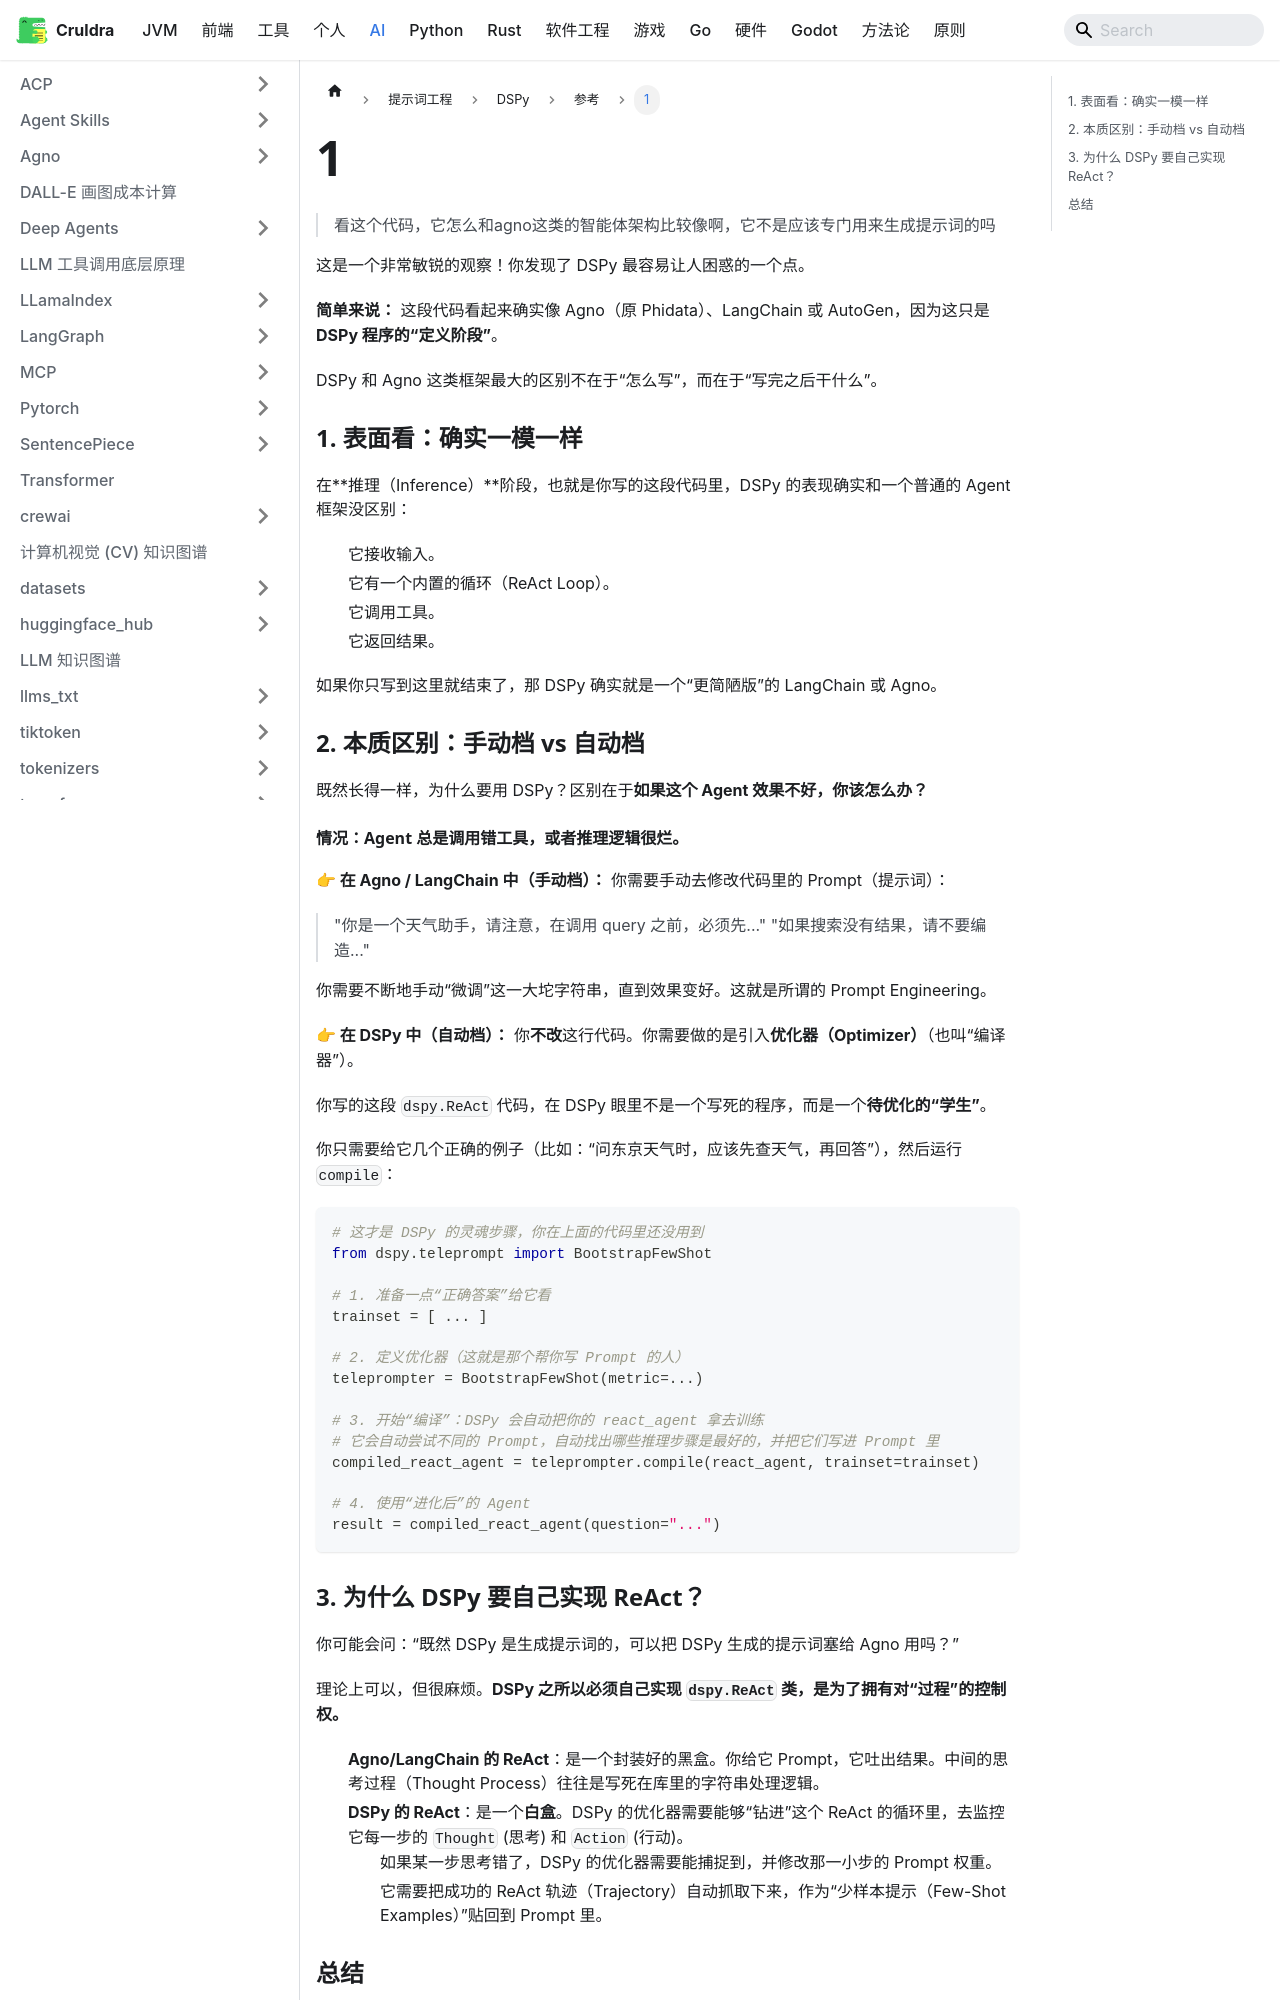

repository: cruldra/notes3 · page: docs/AI/提示词工程/DSPy/参考/1.html · generator: docusaurus

> 看这个代码，它怎么和agno这类的智能体架构比较像啊，它不是应该专门用来生成提示词的吗

这是一个非常敏锐的观察！你发现了 DSPy 最容易让人困惑的一个点。

**简单来说：** 这段代码看起来确实像 Agno（原 Phidata）、LangChain 或 AutoGen，因为这只是 **DSPy 程序的“定义阶段”**。

DSPy 和 Agno 这类框架最大的区别不在于“怎么写”，而在于“写完之后干什么”。

### 1. 表面看：确实一模一样

在**推理（Inference）**阶段，也就是你写的这段代码里，DSPy 的表现确实和一个普通的 Agent 框架没区别：
*   它接收输入。
*   它有一个内置的循环（ReAct Loop）。
*   它调用工具。
*   它返回结果。

如果你只写到这里就结束了，那 DSPy 确实就是一个“更简陋版”的 LangChain 或 Agno。

### 2. 本质区别：手动档 vs 自动档

既然长得一样，为什么要用 DSPy？区别在于**如果这个 Agent 效果不好，你该怎么办？**

#### 情况：Agent 总是调用错工具，或者推理逻辑很烂。

**👉 在 Agno / LangChain 中（手动档）：**
你需要手动去修改代码里的 Prompt（提示词）：
> "你是一个天气助手，请注意，在调用 query 之前，必须先..."
> "如果搜索没有结果，请不要编造..."

你需要不断地手动“微调”这一大坨字符串，直到效果变好。这就是所谓的 Prompt Engineering。

**👉 在 DSPy 中（自动档）：**
你**不改**这行代码。你需要做的是引入**优化器（Optimizer）**（也叫“编译器”）。

你写的这段 `dspy.ReAct` 代码，在 DSPy 眼里不是一个写死的程序，而是一个**待优化的“学生”**。

你只需要给它几个正确的例子（比如：“问东京天气时，应该先查天气，再回答”），然后运行 `compile`：

```python
# 这才是 DSPy 的灵魂步骤，你在上面的代码里还没用到
from dspy.teleprompt import BootstrapFewShot

# 1. 准备一点“正确答案”给它看
trainset = [ ... ] 

# 2. 定义优化器（这就是那个帮你写 Prompt 的人）
teleprompter = BootstrapFewShot(metric=...)

# 3. 开始“编译”：DSPy 会自动把你的 react_agent 拿去训练
# 它会自动尝试不同的 Prompt，自动找出哪些推理步骤是最好的，并把它们写进 Prompt 里
compiled_react_agent = teleprompter.compile(react_agent, trainset=trainset)

# 4. 使用“进化后”的 Agent
result = compiled_react_agent(question="...")
```
